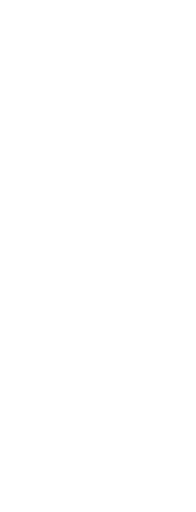
t = 0.00 s
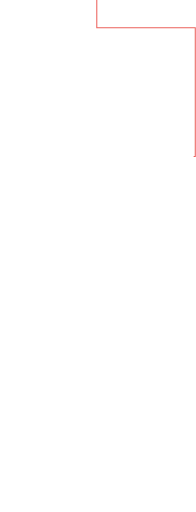
t = 0.47 s
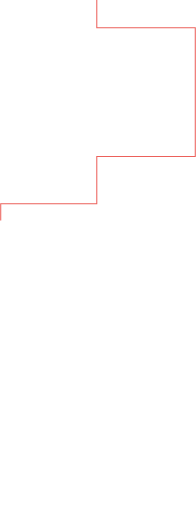
t = 0.94 s
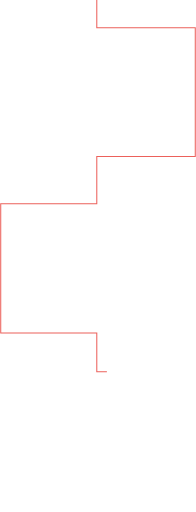
t = 1.42 s
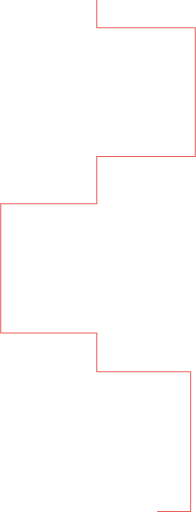
t = 1.89 s
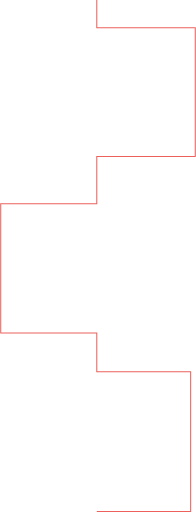
t = 2.00 s

The animated SVG that drew these frames (rendered in a browser with its animation timeline set to each time). Animation: 2 CSS @keyframes rules; one cycle of 2.00 s.

<svg xmlns="http://www.w3.org/2000/svg" width="564.667" height="1478.167" viewBox="0 0 564.667 1478.167" style="" class="">
  <path id="work-eg" d="M2194,126.667v80h284.333V578.333H2194V715H1916.667v373.333H2194V1200h271v403.333H2194" transform="translate(-1915.167 -126.667)" fill="none" stroke="#ec615b" stroke-width="3" class="wLgJSETH_0"></path>
<style data-made-with="vivus-instant">.wLgJSETH_0{stroke-dasharray:3142 3144;stroke-dashoffset:3143;animation:wLgJSETH_draw 2000ms linear 0ms forwards;}@keyframes wLgJSETH_draw{100%{stroke-dashoffset:0;}}@keyframes wLgJSETH_fade{0%{stroke-opacity:1;}94.44444444444444%{stroke-opacity:1;}100%{stroke-opacity:0;}}</style></svg>
